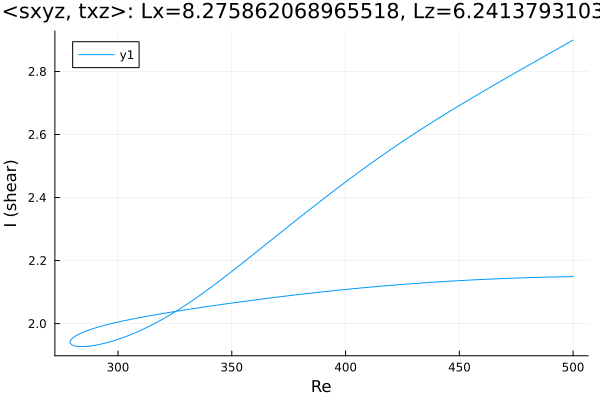

The file beside this chart, header and first rows:
Re, shear
500.0, 2.149
499.5, 2.149
498.1, 2.149
496.7, 2.149
495.3, 2.149
493.9, 2.148
492.5, 2.148
491.1, 2.148
489.6, 2.148
488.2, 2.147
486.8, 2.147
485.4, 2.147
484, 2.147
482.6, 2.146
481.2, 2.146
479.7, 2.146
478.3, 2.145
476.9, 2.145
475.5, 2.145
474.1, 2.144
472.7, 2.144
471.3, 2.144
469.8, 2.143
468.4, 2.143
467, 2.142
465.6, 2.142
464.2, 2.141
462.8, 2.141
461.4, 2.14
459.9, 2.14
458.5, 2.14
457.1, 2.139
455.7, 2.139
454.3, 2.138
452.9, 2.137
451.5, 2.137
450, 2.136
448.6, 2.136
447.2, 2.135
445.8, 2.135
444.4, 2.134
443, 2.133
441.6, 2.133
440.1, 2.132
438.7, 2.131
437.3, 2.131
435.9, 2.13
434.5, 2.129
433.1, 2.129
431.7, 2.128
430.2, 2.127
428.8, 2.126
427.4, 2.126
426, 2.125
424.6, 2.124
423.2, 2.123
421.8, 2.122
420.3, 2.122
418.9, 2.121
417.5, 2.12
... 320 more rows
